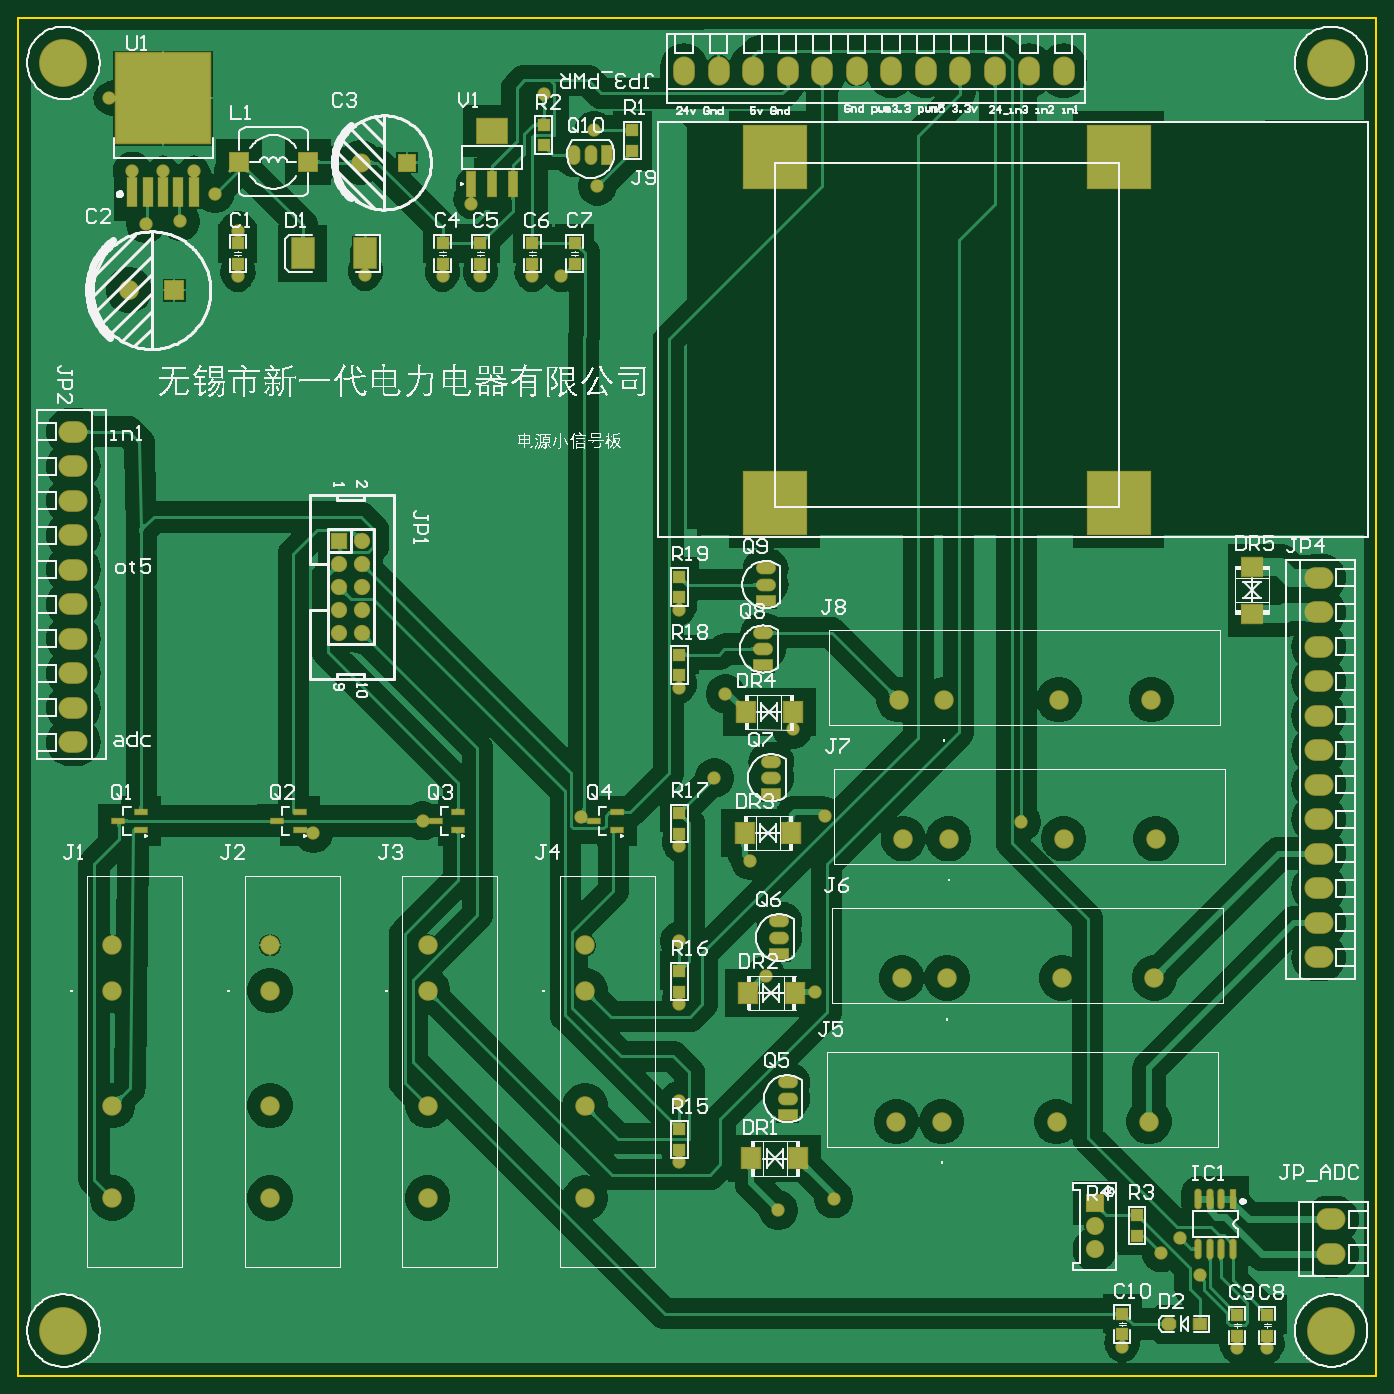
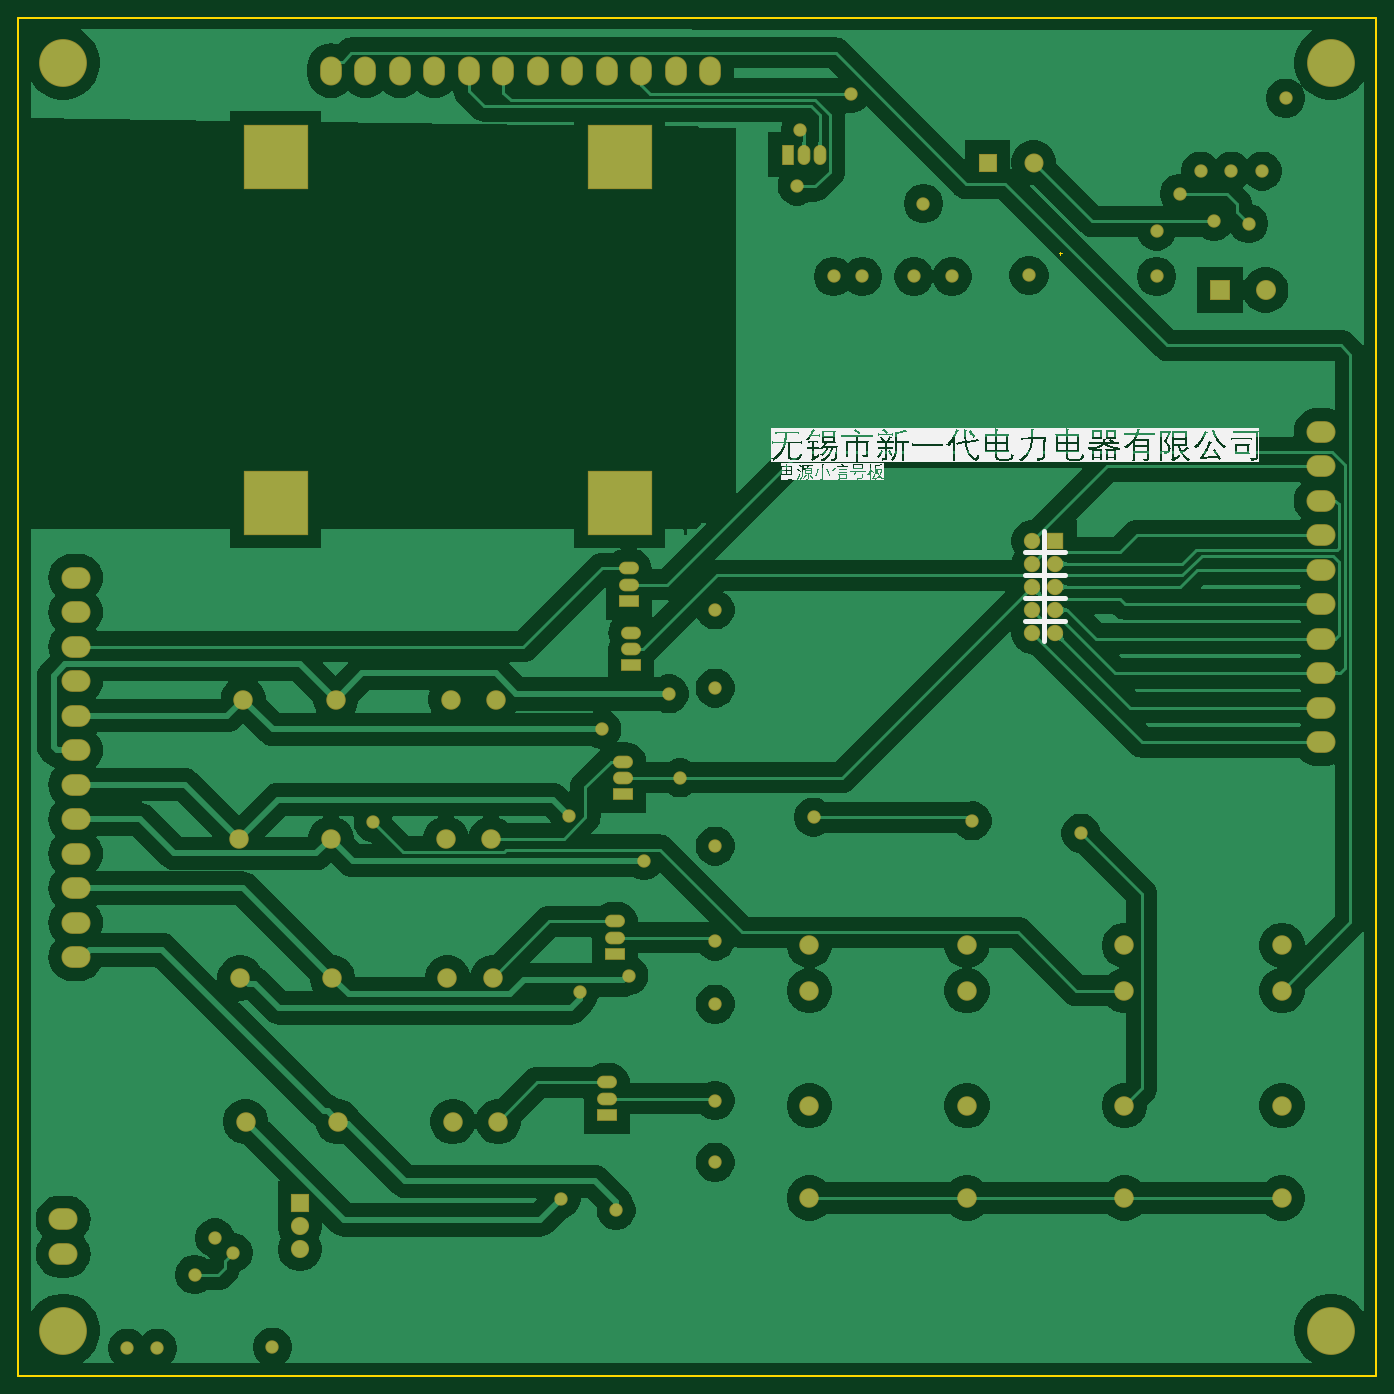
Circuit board: 8 layer files. Board 150.0 x 150.0 mm.
- bottom_copper: PCB1.GBL (61217 bytes)
- bottom_silk: PCB1.GBO (147465 bytes)
- bottom_mask: PCB1.GBS (3899 bytes)
- outline: PCB1.GM1 (454 bytes)
- top_copper: PCB1.GTL (132245 bytes)
- top_silk: PCB1.GTO (206585 bytes)
- paste: PCB1.GTP (2586 bytes)
- top_mask: PCB1.GTS (6183 bytes)

=== bottom_copper: PCB1.GBL (61217 bytes, source omitted) ===
=== bottom_silk: PCB1.GBO (147465 bytes, source omitted) ===
=== bottom_mask: PCB1.GBS ===
G04*
G04 #@! TF.GenerationSoftware,Altium Limited,Altium Designer,22.3.1 (43)*
G04*
G04 Layer_Color=16711935*
%FSLAX25Y25*%
%MOIN*%
G70*
G04*
G04 #@! TF.SameCoordinates,42F2F30E-D50D-475D-B1A6-53A476FFABF4*
G04*
G04*
G04 #@! TF.FilePolarity,Negative*
G04*
G01*
G75*
%ADD44R,0.08674X0.08674*%
%ADD48R,0.28359X0.28359*%
%ADD49C,0.08477*%
%ADD50O,0.12611X0.09461*%
%ADD51C,0.07099*%
%ADD52R,0.07099X0.07099*%
%ADD53C,0.20800*%
%ADD54R,0.08280X0.08280*%
%ADD55C,0.08280*%
%ADD56O,0.08674X0.05524*%
%ADD57R,0.08674X0.05524*%
%ADD58C,0.07887*%
%ADD59R,0.07887X0.07887*%
%ADD60O,0.05524X0.08674*%
%ADD61R,0.05524X0.08674*%
%ADD62O,0.09461X0.12611*%
%ADD63C,0.08674*%
%ADD64C,0.05800*%
D44*
X67842Y472000D02*
D03*
D48*
X478500Y530000D02*
D03*
Y379500D02*
D03*
X329000Y530000D02*
D03*
Y379500D02*
D03*
D49*
X178000Y167500D02*
D03*
Y77343D02*
D03*
Y117500D02*
D03*
Y187185D02*
D03*
X453842Y173000D02*
D03*
X403842D02*
D03*
X384157D02*
D03*
X494000D02*
D03*
X109500Y117500D02*
D03*
Y167500D02*
D03*
Y77343D02*
D03*
Y187185D02*
D03*
X492657Y294000D02*
D03*
X382815D02*
D03*
X402500D02*
D03*
X452500D02*
D03*
X246500Y77343D02*
D03*
Y187185D02*
D03*
Y167500D02*
D03*
Y117500D02*
D03*
X41000Y187185D02*
D03*
Y117500D02*
D03*
Y77343D02*
D03*
Y167500D02*
D03*
X494657Y233500D02*
D03*
X384815D02*
D03*
X404500D02*
D03*
X454500D02*
D03*
X451500Y110500D02*
D03*
X401500D02*
D03*
X381815D02*
D03*
X491657D02*
D03*
D50*
X565500Y332000D02*
D03*
Y302000D02*
D03*
Y272000D02*
D03*
Y257000D02*
D03*
Y227000D02*
D03*
Y197000D02*
D03*
Y182000D02*
D03*
Y212000D02*
D03*
Y242000D02*
D03*
Y287000D02*
D03*
Y317000D02*
D03*
Y347000D02*
D03*
X24000Y335500D02*
D03*
Y290500D02*
D03*
Y395500D02*
D03*
Y410500D02*
D03*
Y275500D02*
D03*
Y305500D02*
D03*
Y350500D02*
D03*
Y380500D02*
D03*
Y365500D02*
D03*
Y320500D02*
D03*
X571000Y53000D02*
D03*
Y68000D02*
D03*
D51*
X149500Y333000D02*
D03*
X139500D02*
D03*
Y353000D02*
D03*
X149500D02*
D03*
X139500Y343000D02*
D03*
X149500Y323000D02*
D03*
Y363000D02*
D03*
X139500Y323000D02*
D03*
X149500Y343000D02*
D03*
D52*
X139500Y363000D02*
D03*
D53*
X570866Y19685D02*
D03*
Y570866D02*
D03*
X19685D02*
D03*
Y19685D02*
D03*
D54*
X169000Y527500D02*
D03*
D55*
X149000D02*
D03*
D56*
X325000Y351087D02*
D03*
Y344000D02*
D03*
X324000Y323087D02*
D03*
Y316000D02*
D03*
X327500Y267087D02*
D03*
Y260000D02*
D03*
X331000Y197587D02*
D03*
Y190500D02*
D03*
X334500Y127587D02*
D03*
Y120500D02*
D03*
D57*
X325000Y336913D02*
D03*
X324000Y308913D02*
D03*
X327500Y252913D02*
D03*
X331000Y183413D02*
D03*
X334500Y113413D02*
D03*
D58*
X468000Y55000D02*
D03*
Y65000D02*
D03*
D59*
Y75000D02*
D03*
D60*
X248913Y531000D02*
D03*
X241827D02*
D03*
D61*
X256000D02*
D03*
D62*
X289500Y567500D02*
D03*
X319500D02*
D03*
X349500D02*
D03*
X394500D02*
D03*
X424500D02*
D03*
X454500D02*
D03*
X439500D02*
D03*
X409500D02*
D03*
X379500D02*
D03*
X364500D02*
D03*
X334500D02*
D03*
X304500D02*
D03*
D63*
X48157Y472000D02*
D03*
D64*
X55500Y501000D02*
D03*
X70500Y502000D02*
D03*
X95500Y497750D02*
D03*
X85500Y514000D02*
D03*
X505000Y60000D02*
D03*
X307500Y296500D02*
D03*
X496995Y53495D02*
D03*
X346429Y166821D02*
D03*
X354500Y77000D02*
D03*
X325000Y174000D02*
D03*
X330500Y72000D02*
D03*
X513750Y44000D02*
D03*
X350800Y243200D02*
D03*
X336700Y281102D02*
D03*
X287500Y119700D02*
D03*
X302709Y260000D02*
D03*
X287500Y189000D02*
D03*
X250413Y541500D02*
D03*
X244700Y242900D02*
D03*
X175800Y241300D02*
D03*
X318400Y224000D02*
D03*
X128400Y235900D02*
D03*
X436200Y240700D02*
D03*
X228500Y557500D02*
D03*
X251800Y517300D02*
D03*
X236000Y478000D02*
D03*
X49614Y523799D02*
D03*
X287500Y92875D02*
D03*
Y161583D02*
D03*
Y230292D02*
D03*
Y299000D02*
D03*
Y333000D02*
D03*
X480000Y12500D02*
D03*
X95500Y478000D02*
D03*
X151000Y478488D02*
D03*
X184500Y478000D02*
D03*
X63000Y523799D02*
D03*
X76386D02*
D03*
X201000Y478000D02*
D03*
X530000Y12000D02*
D03*
X223500Y478000D02*
D03*
X543000Y12000D02*
D03*
X196945Y509701D02*
D03*
X39429Y555500D02*
D03*
M02*

=== outline: PCB1.GM1 ===
G04*
G04 #@! TF.GenerationSoftware,Altium Limited,Altium Designer,22.3.1 (43)*
G04*
G04 Layer_Color=16711935*
%FSLAX25Y25*%
%MOIN*%
G70*
G04*
G04 #@! TF.SameCoordinates,42F2F30E-D50D-475D-B1A6-53A476FFABF4*
G04*
G04*
G04 #@! TF.FilePolarity,Positive*
G04*
G01*
G75*
%ADD11C,0.01000*%
%ADD18C,0.00394*%
D11*
X-0Y-0D02*
X590500D01*
X-0D02*
Y590500D01*
X590500D01*
Y-0D02*
Y590500D01*
D18*
X136532Y487984D02*
X138106D01*
X137319Y487197D02*
Y488772D01*
M02*

=== top_copper: PCB1.GTL (132245 bytes, source omitted) ===
=== top_silk: PCB1.GTO (206585 bytes, source omitted) ===
=== paste: PCB1.GTP ===
G04*
G04 #@! TF.GenerationSoftware,Altium Limited,Altium Designer,22.3.1 (43)*
G04*
G04 Layer_Color=8421504*
%FSLAX25Y25*%
%MOIN*%
G70*
G04*
G04 #@! TF.SameCoordinates,42F2F30E-D50D-475D-B1A6-53A476FFABF4*
G04*
G04*
G04 #@! TF.FilePolarity,Positive*
G04*
G01*
G75*
%ADD20R,0.08061X0.08823*%
%ADD21R,0.08823X0.08061*%
%ADD22R,0.05000X0.05000*%
%ADD23R,0.05512X0.02362*%
%ADD24R,0.04134X0.12598*%
%ADD25R,0.41142X0.39370*%
%ADD26O,0.02362X0.08268*%
%ADD27R,0.02362X0.08268*%
%ADD28R,0.12992X0.10630*%
%ADD29R,0.03937X0.10630*%
%ADD30R,0.07874X0.07874*%
G04:AMPARAMS|DCode=31|XSize=55mil|YSize=50mil|CornerRadius=0mil|HoleSize=0mil|Usage=FLASHONLY|Rotation=180.000|XOffset=0mil|YOffset=0mil|HoleType=Round|Shape=Octagon|*
%AMOCTAGOND31*
4,1,8,-0.02750,0.01250,-0.02750,-0.01250,-0.01500,-0.02500,0.01500,-0.02500,0.02750,-0.01250,0.02750,0.01250,0.01500,0.02500,-0.01500,0.02500,-0.02750,0.01250,0.0*
%
%ADD31OCTAGOND31*%

%ADD32R,0.05500X0.05000*%
%ADD33R,0.09449X0.12992*%
D20*
X318798Y94500D02*
D03*
X339202D02*
D03*
X317298Y166500D02*
D03*
X337702D02*
D03*
X315798Y236000D02*
D03*
X336202D02*
D03*
X316298Y288500D02*
D03*
X336702D02*
D03*
D21*
X536500Y331298D02*
D03*
Y351702D02*
D03*
D22*
X287500Y107375D02*
D03*
Y98375D02*
D03*
X184500Y483500D02*
D03*
Y492500D02*
D03*
X287500Y338500D02*
D03*
Y347500D02*
D03*
Y235792D02*
D03*
Y244792D02*
D03*
Y304500D02*
D03*
Y313500D02*
D03*
Y167083D02*
D03*
Y176083D02*
D03*
X486500Y70000D02*
D03*
Y61000D02*
D03*
X228500Y535000D02*
D03*
Y544000D02*
D03*
X267000Y532500D02*
D03*
Y541500D02*
D03*
X480000Y27000D02*
D03*
Y18000D02*
D03*
X530000Y26500D02*
D03*
Y17500D02*
D03*
X543000Y26500D02*
D03*
Y17500D02*
D03*
X242000Y492500D02*
D03*
Y483500D02*
D03*
X223500Y492500D02*
D03*
Y483500D02*
D03*
X201000Y492500D02*
D03*
Y483500D02*
D03*
X95500D02*
D03*
Y492500D02*
D03*
D23*
X250500Y241260D02*
D03*
X260397Y245000D02*
D03*
Y237520D02*
D03*
X191431D02*
D03*
Y245000D02*
D03*
X181534Y241260D02*
D03*
X122466Y237520D02*
D03*
Y245000D02*
D03*
X112569Y241260D02*
D03*
X53500Y237520D02*
D03*
Y245000D02*
D03*
X43603Y241260D02*
D03*
D24*
X56307Y514500D02*
D03*
X69693D02*
D03*
X63000D02*
D03*
X76386D02*
D03*
X49614D02*
D03*
D25*
X63000Y555500D02*
D03*
D26*
X513000Y55173D02*
D03*
X523000Y76827D02*
D03*
X518000D02*
D03*
X513000D02*
D03*
X528000Y55173D02*
D03*
X523000D02*
D03*
X518000D02*
D03*
D27*
X528000Y76827D02*
D03*
D28*
X206000Y541244D02*
D03*
D29*
Y518016D02*
D03*
X215055D02*
D03*
X196945D02*
D03*
D30*
X96000Y527801D02*
D03*
X126000D02*
D03*
D31*
X500250Y22500D02*
D03*
D32*
X513750D02*
D03*
D33*
X123638Y487984D02*
D03*
X151000D02*
D03*
M02*

=== top_mask: PCB1.GTS (6183 bytes, source omitted) ===
